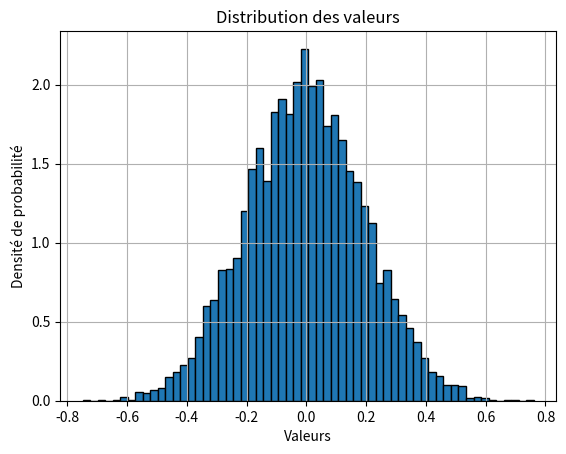
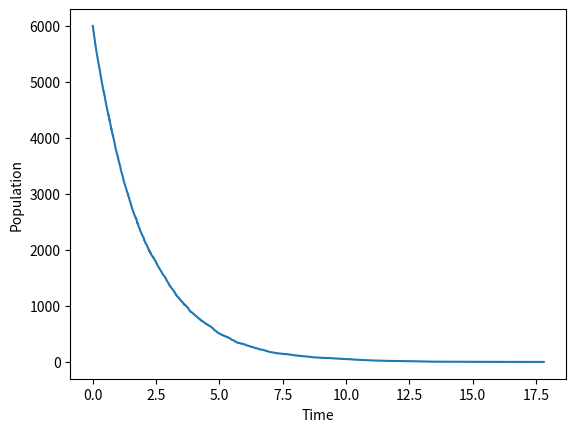
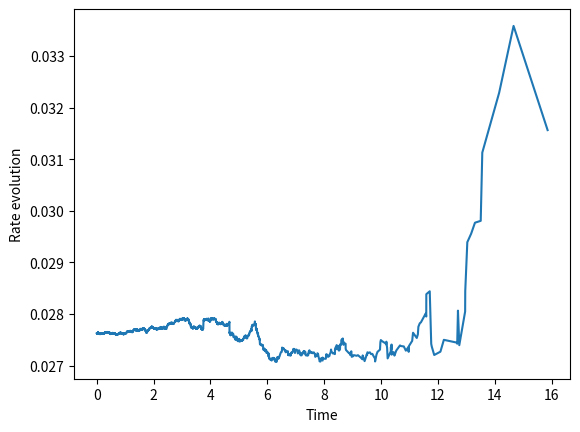
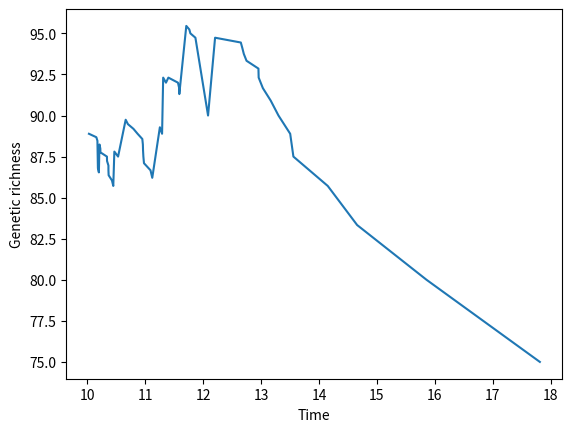

Reproduce these figures in Python, in order.
from typing import Optional
import numpy as np
import time
import matplotlib.pyplot as plt

DISTANT_COEFF = 250

np.random.seed(0)


def growth_rate(genes, adaptation, condition):
    if adaptation is None:
        return 0.8 * 10 / (10 + DISTANT_COEFF * (np.abs(genes - condition)))
    return 0.8 * max(
        10 / (10 + DISTANT_COEFF * (np.abs(genes - condition))),
        10 / (10 + DISTANT_COEFF * (np.abs(adaptation - condition))),
    )


class EvolutiveCells1D:
    def __init__(self, first_evolution: Optional[int] = None, conditions=0):

        self.short_evolution = (
            None  # the first element is the adaptation, the second is the duration
        )
        self.long_evolution = first_evolution
        self.growth_rate = growth_rate(first_evolution, None, conditions)
        self.generation = 0

    def update_cell(
        self,
        conditions,
        probability_to_evolve: float = 0.1,
        distance_mult: float = 1.1,
        probability_to_adapt: float = 0.1,
    ) -> tuple[int, int]:
        best_distance = abs(self.long_evolution - conditions)
        new_evolution = -1
        new_adaptation = -1
        if self.short_evolution != []:
            best_adaptation = min(
                self.short_evolution, key=lambda x: abs(x[0] - conditions)
            )
            best_distance = min(best_distance, abs(best_adaptation[0] - conditions))
        self.growth_rate = growth_rate(best_distance, self.long_evolution, conditions)
        for evolution in self.short_evolution:
            if evolution[1] == 0:
                self.short_evolution.remove(evolution)
            else:
                evolution[1] -= 1

            distance = abs(evolution[0] - self.long_evolution)
            if np.random.uniform(0, 1) < probability_to_evolve / (
                distance_mult**distance
            ):
                self.long_evolution = evolution[0]
                new_evolution = evolution[0]

        if (
            np.random.uniform(0, 1) < probability_to_adapt
            and self.long_evolution != conditions
        ):
            if self.long_evolution < conditions:
                new_adaptation = np.random.randint(self.long_evolution, conditions + 1)
                self.short_evolution.append([new_adaptation, 5])
            else:
                new_adaptation = np.random.randint(conditions, self.long_evolution + 1)
                self.short_evolution.append([new_adaptation, 5])
        return new_evolution, new_adaptation

    def copy(self, conditions):
        new_cell = EvolutiveCells1D(conditions)
        new_cell.short_evolution = self.short_evolution
        new_cell.long_evolution = self.long_evolution
        new_cell.generation = self.generation + 1
        return new_cell


def gillespie_algorithm(
    initial_evolutions,
    total_time,
    condition_profile,
    n_plot=5,
    evolutions_probability=0.1,
    adaptation_probability=0.1,
    evol_probability_without_adaptation=0.1,
    probability_to_loose_adaptation=1 / 5,
    death_rate=0.5,
):
    populations = np.array([len(initial_evolutions)])
    n_evol, n_adapt, n_evol_wa = 0, 0, 0
    n_events, n_death, n_born = 0, 0, 0
    time = 0
    timesteps = [time]
    change_time, condition = condition_profile.pop(0)
    time_between_plot = total_time / n_plot
    time_next_plot = time_between_plot
    current_evolutions = np.array(initial_evolutions)
    num_bins = 60
    genetic_richness = np.array(
        [100 * len(set(current_evolutions)) / len(current_evolutions)]
    )
    plt.hist(current_evolutions, bins=num_bins, density=True, edgecolor="black")
    plt.xlabel("Valeurs")
    plt.ylabel("Densité de probabilité")
    plt.title("Distribution des valeurs")
    plt.grid(True)
    plt.show()
    cell_batch = [
        EvolutiveCells1D(evolution, condition) for evolution in initial_evolutions
    ]
    current_rates = np.array([cell.growth_rate for cell in cell_batch])
    current_rates = np.insert(current_rates, 0, death_rate * len(cell_batch))
    rate_evolution = [np.mean(current_rates[1:])]

    while time < total_time:
        if time > change_time and condition_profile:
            change_time, condition = condition_profile.pop(0)
            current_rates = np.array(
                [
                    growth_rate(cell.long_evolution, cell.short_evolution, condition)
                    for cell in cell_batch
                ]
            )
            current_rates = np.insert(current_rates, 0, death_rate * len(cell_batch))

        if len(cell_batch) == 0:
            print("extinction")
            break

        if len(cell_batch) > 13000:
            print("overpopulation")
            generations = [cell.generation for cell in cell_batch]
            print(
                f"N_evolution : {n_evol}, N_adaptation : {n_adapt}, N_death : {n_death}, N_born : {n_born}, N_events : {n_events}, N_evol_without_adaptation : {n_evol_wa}"
            )
            print(
                f"Mean generation : {np.mean(generations)}, Max generation : {max(generations)}, Min generation : {min(generations)}, Median generation : {np.median(generations)} , Std generation : {np.std(generations)}"
            )
            plt.hist(current_evolutions, bins=num_bins, density=True, edgecolor="black")
            plt.xlabel("Valeurs")
            plt.ylabel("Densité de probabilité")
            plt.title(
                "Distribution des valeurs au temps "
                + str(time)
                + "s"
                + "  population : "
                + str(len(cell_batch))
            )
            plt.grid(True)
            plt.show()
            break
        total_rate = np.sum(current_rates)
        dt = np.random.exponential(1 / total_rate)
        time += dt

        probabilities = current_rates / total_rate
        event = np.random.choice(len(current_rates), p=probabilities)
        n_events += 1

        timesteps.append(time)

        if event == 0:  # death
            dead_cell = np.random.choice(len(cell_batch))
            cell_batch.pop(dead_cell)
            current_rates = np.delete(current_rates, dead_cell + 1)
            current_rates[0] -= death_rate
            current_evolutions = np.delete(current_evolutions, dead_cell)
            n_death += 1
            populations = np.append(populations, len(cell_batch))
        else:
            new_cell = cell_batch[event - 1].copy(condition)
            cell_batch.append(new_cell)
            n_born += 1
            populations = np.append(populations, len(cell_batch))
            current_rates[0] += death_rate

            change_probabilities = np.random.uniform(0, 1, 4)

            if change_probabilities[0] < evol_probability_without_adaptation:
                new_evolution = np.random.normal(new_cell.long_evolution, 0.05)
                n_evol += 1
                n_evol_wa += 1

            if change_probabilities[1] < adaptation_probability:
                new_cell.short_evolution = np.random.normal(
                    new_cell.long_evolution, 0.1
                )
                n_adapt += 1

            if change_probabilities[2] < probability_to_loose_adaptation:
                new_cell.short_evolution = None

            if (
                change_probabilities[3] < evolutions_probability
                and new_cell.short_evolution is not None
            ):
                new_evolution = np.random.normal(new_cell.short_evolution, 0.05)
                new_cell.long_evolution = new_evolution
                current_evolutions = np.append(current_evolutions, new_evolution)
                n_evol += 1

            current_evolutions = np.append(current_evolutions, new_cell.long_evolution)
            current_rates = np.append(
                current_rates,
                growth_rate(
                    new_cell.long_evolution, new_cell.short_evolution, condition
                ),
            )

        rate_evolution.append(np.mean(current_rates[1:]))
        genetic_richness = np.append(
            genetic_richness,
            100 * len(set(current_evolutions)) / len(current_evolutions),
        )

        if time > time_next_plot:
            generations = [cell.generation for cell in cell_batch]
            print(
                f"N_evolution : {n_evol}, N_adaptation : {n_adapt}, N_death : {n_death}, N_born : {n_born}, N_events : {n_events}, N_evol_without_adaptation : {n_evol_wa}"
            )
            print(
                f"Mean generation : {np.mean(generations)}, Max generation : {max(generations)}, Min generation : {min(generations)}, Median generation : {np.median(generations)} , Std generation : {np.std(generations)}"
            )
            plt.hist(current_evolutions, bins=num_bins, density=True, edgecolor="black")
            plt.xlabel("Valeurs")
            plt.ylabel("Densité de probabilité")
            plt.title(
                "Distribution des valeurs au temps "
                + str(time)
                + "s"
                + "  population : "
                + str(len(cell_batch))
            )
            plt.grid(True)
            plt.show()
            time_next_plot += time_between_plot

    return timesteps, populations, current_evolutions, rate_evolution, genetic_richness


basic_condition_profile = [
    (1, 0.9),
    (3, 0.97),
    (5, 1.05),
    (8, 1.1),
    (12, 1.15),
    (14, 1.2),
    (16, 1.25),
    (18, 1.35),
    (20, 1.45),
    (35, 1.5),
    (40, 1.2),
]

condition_profile = []
for i in range(15):
    for times, condition in basic_condition_profile:
        condition_profile.append((times + i * 40, condition))

condition_profile = [(15, 1.15), (90, 1.3), (110, 1.2)]

population = 6000
adaptation_probability = 0.1
evolution_probability = 0.1
evolution_without_adaptation_probability = 5e-4
mean_time_to_loose_adaptation = 5
probability_to_loose_adaptation = 1 / mean_time_to_loose_adaptation
initial_evolutions = np.random.normal(0, 0.2, population)
death_rate = 0.52
total_time = 300
start = time.time()
timesteps, populations, current_evolutions, rate_evolution, genetic_richness = (
    gillespie_algorithm(
        initial_evolutions,
        total_time,
        condition_profile,
        evolutions_probability=evolution_probability,
        adaptation_probability=adaptation_probability,
        evol_probability_without_adaptation=evolution_without_adaptation_probability,
        probability_to_loose_adaptation=probability_to_loose_adaptation,
        death_rate=death_rate,
        n_plot=2,
    )
)
stop = time.time()

timesteps_10s = [timesteps[i] for i in range(len(timesteps)) if timesteps[i] > 10]
ignored_timesteps = len(timesteps) - len(timesteps_10s)
richness_10s = genetic_richness[ignored_timesteps:]

print(f"Execution time: {stop - start}s")

# Plot the results

plt.figure()
plt.plot(timesteps, populations)
plt.xlabel("Time")
plt.ylabel("Population")


plt.figure()
plt.plot(timesteps, rate_evolution)
plt.xlabel("Time")
plt.ylabel("Rate evolution")

plt.figure()
plt.plot(timesteps_10s, richness_10s)
plt.xlabel("Time")
plt.ylabel("Genetic richness")


plt.show()
"""
print(f"Execution time: {stop - start}s")
print(f"variant number : {len(current_evolutions)}")
print(current_evolutions)
print(proportions_history[-1])
best_gene = np.argmin(abs(current_evolutions - 0.5))
print("Rank and value of the best gene :" , best_gene, current_evolutions[best_gene])
print("Proportion of this gene :",proportions_history[-1][best_gene])
# Plot the results
import matplotlib.pyplot as plt
plt.figure()
plt.plot(timesteps, population_history)
plt.xlabel('Time')
plt.ylabel('Population')
plt.legend([f'Population {i}' for i in range(len(proportions_history[0]))])

plt.figure()
plt.plot(timesteps, proportions_history)
plt.xlabel('Time')
plt.ylabel('Proportion')
plt.legend([f'Population {i}' for i in range(len(proportions_history[0]))])



plt.show()
"""
